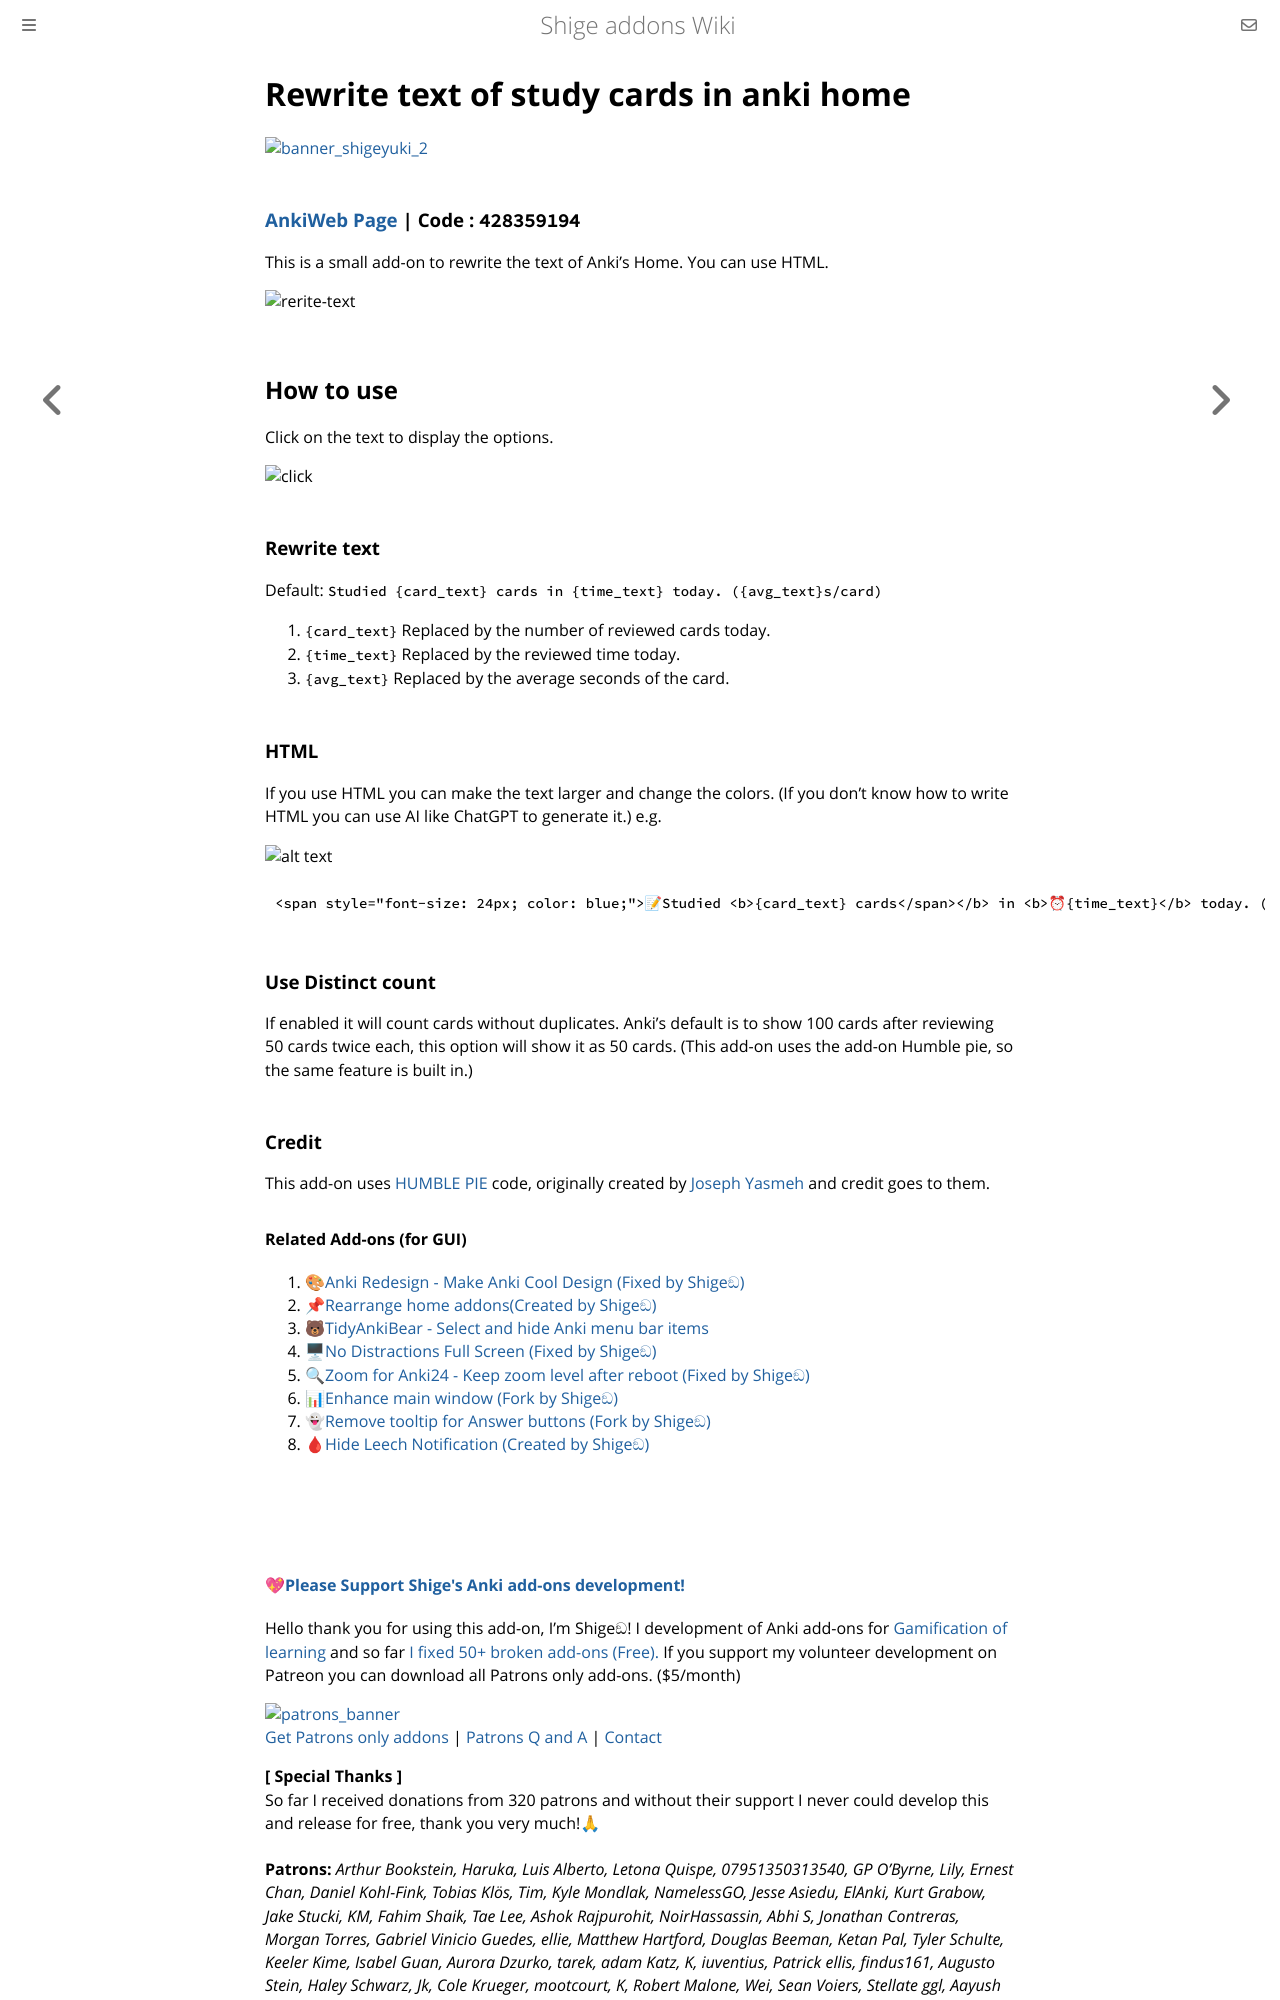

repository: shigeyukey/shige-addons-wiki · page: rewrite-text-of-study-cards.html · generator: mdbook

# Rewrite text of study cards in anki home

[![banner_shigeyuki_2](https://github.com/shigeyukey/Pokemanki-Gold/assets/124401518/8408c164-e95c-4e40-98c1-393b03e04bcb)](https://www.reddit.com/user/Shige-yuki)

### [AnkiWeb Page](https://ankiweb.net/shared/info/428359194) | Code : `428359194`

This is a small add-on to rewrite the text of Anki's Home. You can use HTML.

![rerite-text](https://github.com/shigeyukey/shige-addons-wiki/raw/main/src/images/rerite-text-of-study-cards/01.png)


## How to use
Click on the text to display the options.

![click](https://github.com/shigeyukey/shige-addons-wiki/raw/main/src/images/rerite-text-of-study-cards/02.png)

### Rewrite text

Default: `Studied {card_text} cards in {time_text} today. ({avg_text}s/card)`

1. `{card_text}`  Replaced by the number of reviewed cards today.
2. `{time_text}` Replaced by the reviewed time today.
3. `{avg_text}` Replaced by the average seconds of the card.

### HTML

If you use HTML you can make the text larger and change the colors. (If you don't know how to write HTML you can use AI like ChatGPT to generate it.) e.g.

![alt text](https://github.com/shigeyukey/shige-addons-wiki/raw/main/src/images/rerite-text-of-study-cards/03.png)

```html
<span style="font-size: 24px; color: blue;">📝Studied <b>{card_text} cards</span></b> in <b>⏰{time_text}</b> today. (<b>⏱{avg_text}s</b>/card)
```

###  Use Distinct count

If enabled it will count cards without duplicates. Anki's default is to show 100 cards after reviewing 50 cards twice each, this option will show it as 50 cards. (This add-on uses the add-on Humble pie, so the same feature is built in.)

### Credit

This add-on uses <a href="https://ankiweb.net/shared/info/2133933791" target="_blank">HUMBLE PIE</a> code, originally created by <a href="https://github.com/Joseph-Y" target="_blank">Joseph Yasmeh</a> and credit goes to them.
